Run: headless pygame with SDL's dummy video driver; simulated clock (each Clock.tick advances the game by its frame time, no real sleeping); random seed 0; keys injected as events and as key.get_pressed() state; no mouse input.
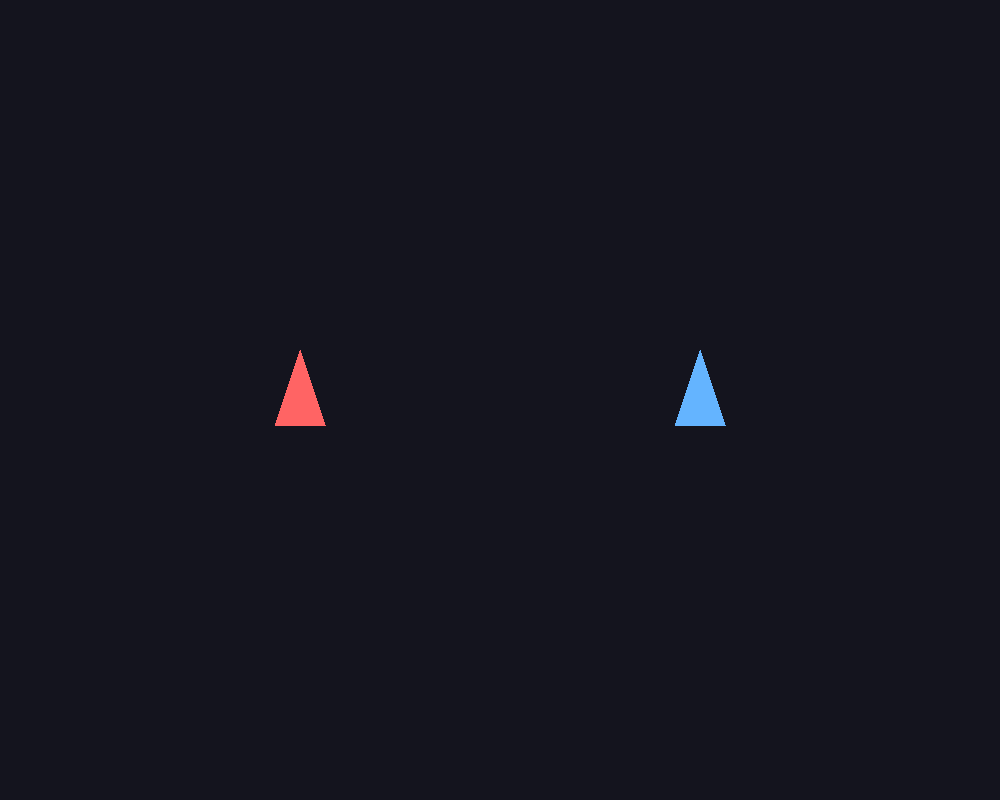
Frame 1 of 4 · flips 1–60 · no input
Frame 2 of 4 · flips 61–180 · tapped SPACE, RETURN · held RIGHT (→), D · screen unchanged from frame 1, image omitted
Frame 3 of 4 · flips 181–300 · held DOWN (↓), S · screen unchanged from frame 2, image omitted
Frame 4 of 4 · flips 301–420 · held LEFT (←), A, UP (↑), W · screen unchanged from frame 3, image omitted

The pygame program that drew these frames:

import sys
import math
import pygame

# Luiza: Constants

WIDTH, HEIGHT = 1000, 800
FPS = 60
BACKGROUND_COLOR = (20, 20, 30)
TRIANGLE_COLOR_1 = (255, 100, 100)
TRIANGLE_COLOR_2 = (100, 180, 255)
TRIANGLE_SIZE = 50
ROTATION_SPEED = 3
MOVEMENT_SPEED = 5
BRAKE_MODE = 0 # 0 = continuous, 1 = momentary

# Luiza: Rotating functions

def rotate_point(point, angle_degrees):
    angle_radians = math.radians(angle_degrees)
    x, y = point
    cos_theta = math.cos(angle_radians)
    sin_theta = math.sin(angle_radians)
    return (
        x * cos_theta - y * sin_theta,
        x * sin_theta + y * cos_theta,
    )

# Luiza: Triangle class 

class Triangle:
    def __init__(self, position, color, controls):
        self.position = [float(position[0]), float(position[1])]
        self.angle = 0.0
        self.color = color
        self.moving = False
        self.controls = controls

        self.local_points = [
            (0.0, -TRIANGLE_SIZE),
            (-TRIANGLE_SIZE / 2.0, TRIANGLE_SIZE / 2.0),
            (TRIANGLE_SIZE / 2.0, TRIANGLE_SIZE / 2.0),
        ]

    def get_transformed_points(self):
        transformed = []
        for point in self.local_points:
            rotated = rotate_point(point, self.angle)
            screen_point = (
                rotated[0] + self.position[0],
                rotated[1] + self.position[1],
            )
            transformed.append(screen_point)
        return transformed

    def rotate(self, direction):
        if direction == "left":
            self.angle = (self.angle - ROTATION_SPEED) % 360.0
        elif direction == "right":
            self.angle = (self.angle + ROTATION_SPEED) % 360.0

    def move(self, direction=None):
        angle_radians = math.radians(self.angle)
        dx = math.sin(angle_radians) * MOVEMENT_SPEED
        dy = -math.cos(angle_radians) * MOVEMENT_SPEED

        if BRAKE_MODE == 0:
            if direction == "forward":
                self.moving = True
            elif direction == "stop":
                self.moving = False

            if self.moving:
                self.position[0] += dx
                self.position[1] += dy
        else:
            if direction == "forward":
                self.position[0] += dx
                self.position[1] += dy

    def draw(self, surface):
        pygame.draw.polygon(surface, self.color, self.get_transformed_points())

# Luiza: Main function

def game():
    pygame.init()
    screen = pygame.display.set_mode((WIDTH, HEIGHT))
    pygame.display.set_caption("Dois Jogadores — Triângulos")
    clock = pygame.time.Clock()

    controls_p1 = {
        "forward": pygame.K_w,
        "back": pygame.K_s,
        "left": pygame.K_a,
        "right": pygame.K_d
    }
    controls_p2 = {
        "forward": pygame.K_UP,
        "back": pygame.K_DOWN,
        "left": pygame.K_LEFT,
        "right": pygame.K_RIGHT
    }

    # Luiza: Players entity (triangle) initialization

    player1 = Triangle((WIDTH * 0.3, HEIGHT / 2), TRIANGLE_COLOR_1, controls_p1)
    player2 = Triangle((WIDTH * 0.7, HEIGHT / 2), TRIANGLE_COLOR_2, controls_p2)

    running = True
    while running:
        clock.tick(FPS)
        screen.fill(BACKGROUND_COLOR)

        for event in pygame.event.get():
            if event.type == pygame.QUIT:
                running = False

        keys = pygame.key.get_pressed()

        # Luiza: Player's control definition

        if keys[player1.controls["left"]]:
            player1.rotate("left")
        if keys[player1.controls["right"]]:
            player1.rotate("right")
        if keys[player1.controls["forward"]]:
            player1.move("forward")
        if keys[player1.controls["back"]]:
            player1.move("stop")

        if keys[player2.controls["left"]]:
            player2.rotate("left")
        if keys[player2.controls["right"]]:
            player2.rotate("right")
        if keys[player2.controls["forward"]]:
            player2.move("forward")
        if keys[player2.controls["back"]]:
            player2.move("stop")

        player1.move()
        player2.move()

        player1.draw(screen)
        player2.draw(screen)

        pygame.display.flip()

    pygame.quit()
    sys.exit()


if __name__ == "__main__":
    game()
